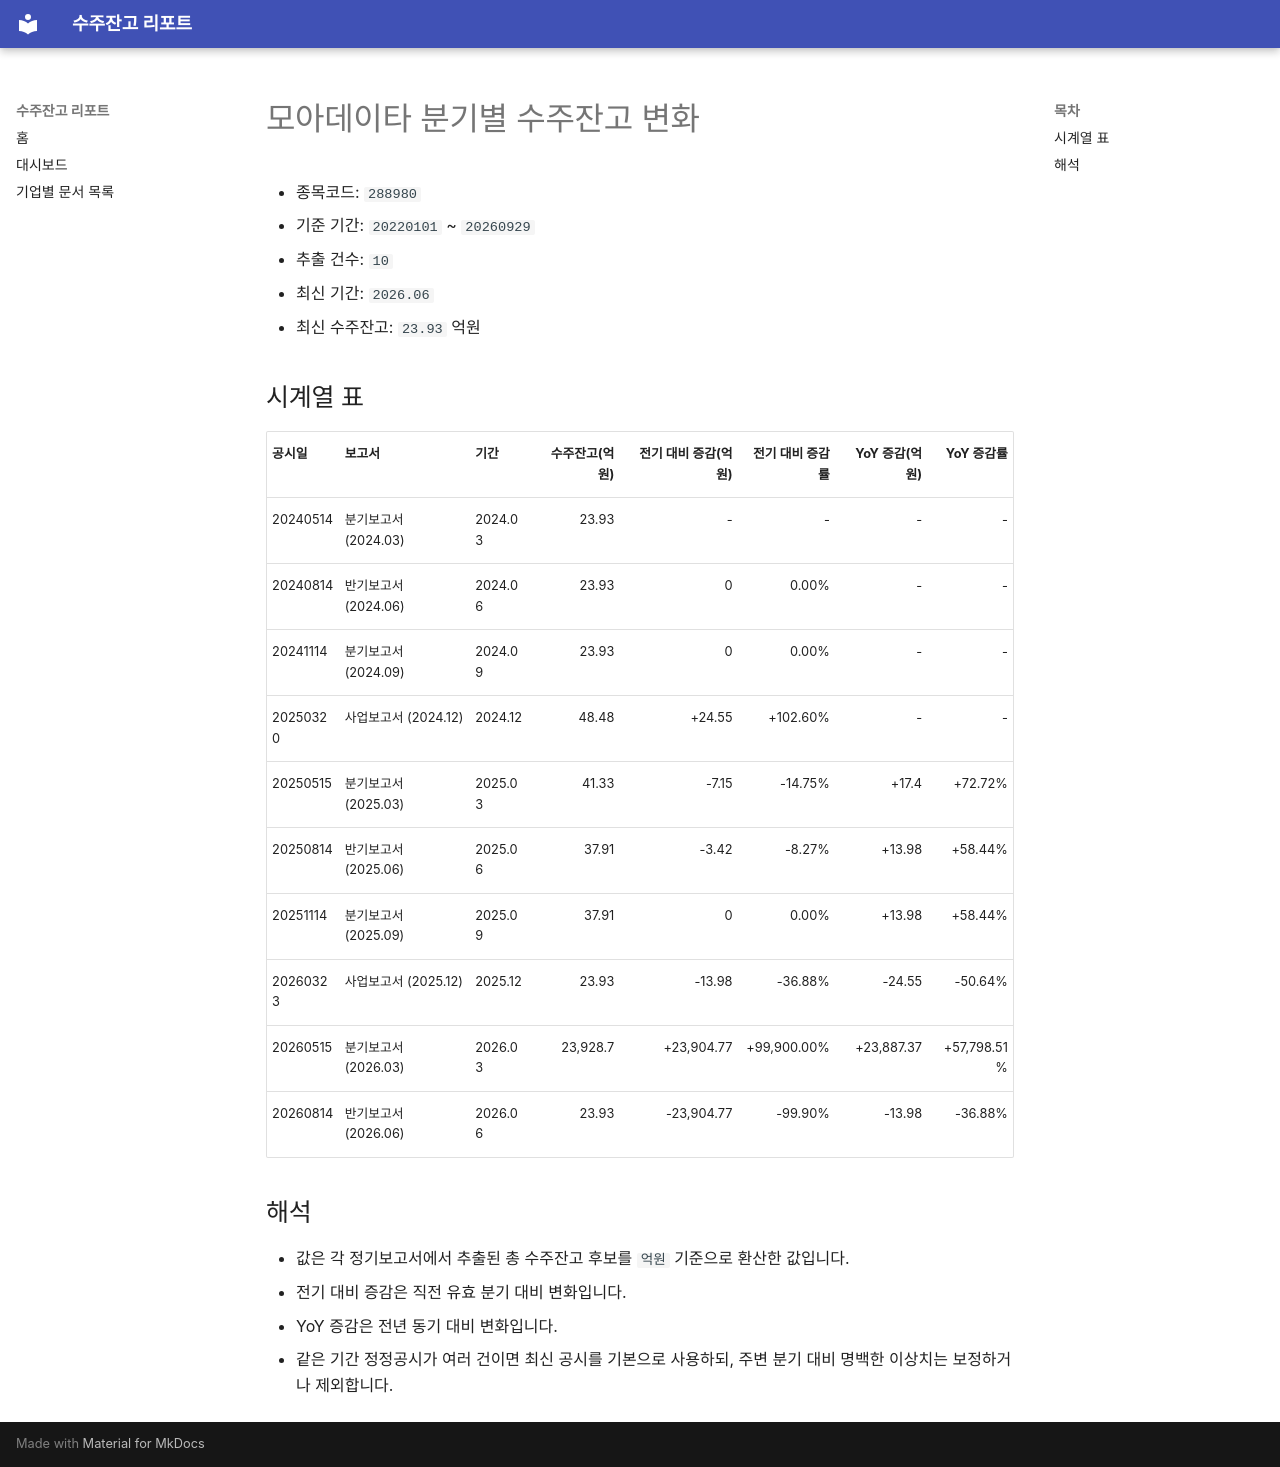

repository: agent-jaden/order-backlog-dashboard · page: companies/모아데이타_수주잔고(288980)/index.html · generator: mkdocs

# 모아데이타 분기별 수주잔고 변화

- 종목코드: `288980`
- 기준 기간: `20220101` ~ `20260929`
- 추출 건수: `10`
- 최신 기간: `2026.06`
- 최신 수주잔고: `23.93` 억원

## 시계열 표

| 공시일 | 보고서 | 기간 | 수주잔고(억원) | 전기 대비 증감(억원) | 전기 대비 증감률 | YoY 증감(억원) | YoY 증감률 |
| --- | --- | --- | ---: | ---: | ---: | ---: | ---: |
| 20240514 | 분기보고서 (2024.03) | 2024.03 | 23.93 | - | - | - | - |
| 20240814 | 반기보고서 (2024.06) | 2024.06 | 23.93 | 0 | 0.00% | - | - |
| 20241114 | 분기보고서 (2024.09) | 2024.09 | 23.93 | 0 | 0.00% | - | - |
| 20250320 | 사업보고서 (2024.12) | 2024.12 | 48.48 | +24.55 | +102.60% | - | - |
| 20250515 | 분기보고서 (2025.03) | 2025.03 | 41.33 | -7.15 | -14.75% | +17.4 | +72.72% |
| 20250814 | 반기보고서 (2025.06) | 2025.06 | 37.91 | -3.42 | -8.27% | +13.98 | +58.44% |
| 20251114 | 분기보고서 (2025.09) | 2025.09 | 37.91 | 0 | 0.00% | +13.98 | +58.44% |
| 20260323 | 사업보고서 (2025.12) | 2025.12 | 23.93 | -13.98 | -36.88% | -24.55 | -50.64% |
| 20260515 | 분기보고서 (2026.03) | 2026.03 | 23,928.7 | +23,904.77 | +99,900.00% | +23,887.37 | +57,798.51% |
| 20260814 | 반기보고서 (2026.06) | 2026.06 | 23.93 | -23,904.77 | -99.90% | -13.98 | -36.88% |

## 해석

- 값은 각 정기보고서에서 추출된 총 수주잔고 후보를 `억원` 기준으로 환산한 값입니다.
- 전기 대비 증감은 직전 유효 분기 대비 변화입니다.
- YoY 증감은 전년 동기 대비 변화입니다.
- 같은 기간 정정공시가 여러 건이면 최신 공시를 기본으로 사용하되, 주변 분기 대비 명백한 이상치는 보정하거나 제외합니다.
